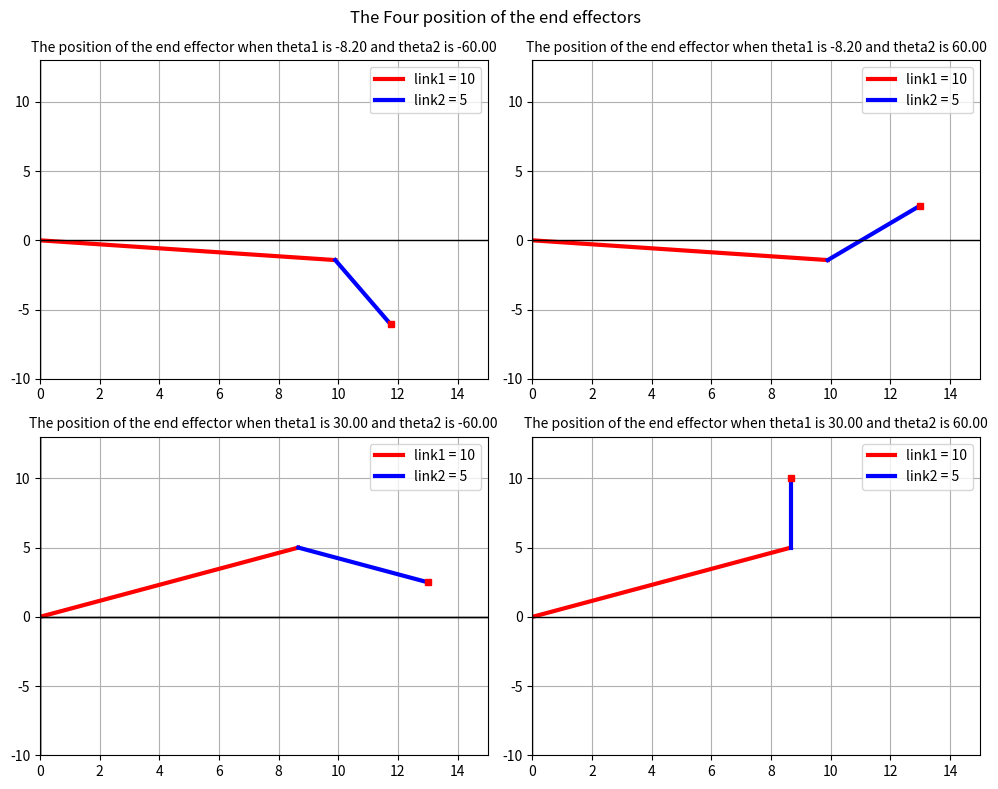

Source code (Python):
import numpy as np
import sympy as sp
import matplotlib.pyplot as plt
# Define DH parameters
#First row of the dh parameters 
theta1 = sp.symbols('theta1')  # Define theta1 as a symbolic variable
d1 = 0
a1 = 0
alpha1 = 0 
length=10
length2=5
# Calculate the first line of the transformation matrix
Inverse_formula = [[sp.cos(theta1), -sp.sin(theta1), 0, a1],
                 [sp.sin(theta1)*sp.cos(alpha1), sp.cos(theta1)*sp.cos(alpha1), -sp.sin(alpha1), -sp.sin(alpha1)*d1],
                 [sp.sin(theta1)*sp.sin(alpha1), sp.cos(theta1)*sp.sin(alpha1), sp.cos(alpha1), sp.cos(theta1)*d1],
                 [0,0,0,1]]
#Second row of the Dh parameter
theta2 = sp.symbols('theta2')  # Define theta1 as a symbolic variable
d2 = 0
a2 = length
alpha2 = 0 
# Calculate the second row of the transformation matrix 
Inverse_formula2 = [[sp.cos(theta2), -sp.sin(theta2), 0, a2],
                 [sp.sin(theta2)*sp.cos(alpha2), sp.cos(theta2)*sp.cos(alpha2), -sp.sin(alpha2), -sp.sin(alpha2)*d2],
                 [sp.sin(theta2)*sp.sin(alpha2), sp.cos(theta2)*sp.sin(alpha2), sp.cos(alpha2), sp.cos(theta2)*d2],
                 [0,0,0,1]]
#Third row of the dh parameter
theta3 = 0  
d3 = 0
a3 = length2
alpha3 = 0  # No need to convert since it’s already in radians
#Calculate the third row of the transformation matrix
Inverse_formula3 = [[sp.cos(theta3), -sp.sin(theta3), 0, a3],
                 [sp.sin(theta3)*sp.cos(alpha3), sp.cos(theta3)*sp.cos(alpha3), -sp.sin(alpha3), -sp.sin(alpha3)*d3],
                 [sp.sin(theta2)*sp.sin(alpha3), sp.cos(theta3)*sp.sin(alpha3), sp.cos(alpha3), sp.cos(theta3)*d3],
                 [0,0,0,1]]
#The end position of the end effectors
px = 12.99
py = 2.5
pz = sp.symbols('pz')
#converting the transformation to numpy array
consts  = np.array([[px, py, pz, 1]]).transpose()
x1 = np.array([Inverse_formula])
y1 = np.array([Inverse_formula2])
z1 = np.array([Inverse_formula3])
#performing the matrices operations
x1_mult_const = np.matmul(x1.swapaxes(1,2), consts)
y1_mult_z1 = np.matmul(y1, z1)
y1_T = np.array([y1_mult_z1[0, :, -1]])
solu1 = x1_mult_const-y1_T.T
solu2 = solu1[0, :2, :]
eq1 = solu2[0][0]
eq2 = solu2[1][0]
#solving for theta 1 and 2, answer in raadians
solution_new = sp.solve([eq1, eq2], [theta1, theta2])
#print(f"Solution: {solution_new}")
solutions = []
new_solution = []
#Converting theta back to radian and getting new solution as a set
for sol in solution_new:
    print(sol[0])
    print(sol[1],"Type sol",type(sol[1]))
    #theta1_deg = np.degrees(sol[0])
    theta1_deg = sol[0] *(180/np.pi)
    theta2_deg = sol[1] * (180/np.pi)
    '''
    print(f'Theta1 (radians): {sol[0]}, Theta1 (degrees): {theta1_deg}')
    print(f'Theta2 (radians): {sol[1]}, Theta2 (degrees): {theta2_deg}')
    print('---')
    '''
    new_solution.append((round(theta1_deg,1), round(theta2_deg,1)))
print(new_solution)
#Getting all the four possible solutions for the degrees
a=set()
b=set()
for i in new_solution:
    a.add(i[0])
    b.add(i[1])
t=[]
possibles_solutions = []
for i in a:
   for p in b:
        t.append(i)
        t.append(p)
        possibles_solutions.append(list(t))
        t=[]
   t=[]
#print(possibles_solutions)
#Plotting the datas and into four different subplots
fig, axs = plt.subplots(2,2, figsize=(10,8))
fig.suptitle("The Four position of the end effectors")
for j,i in enumerate(possibles_solutions):
    #angle_rad = np.radians(i[0])
    angle_rad = i[0] *(np.pi/180)
    angle_rad2 = (i[0]+i[1])*(np.pi/180)
    angle_rad_float = angle_rad.evalf()
    print(angle_rad_float, type(angle_rad_float))
    #angle_rad2 = np.radians(theta2)
    x0 = 0
    y0 = 0 
    dx = sp.cos(angle_rad)*length 
    dy = sp.sin(angle_rad) * length
    dpx = sp.cos(angle_rad2) * length2
    dpy = sp.sin(angle_rad2) * length2
    x1 = x0 + dx
    y1 = y0 + dy
    x2= x1+dpx
    y2= y1+dpy
    #print(i,j)
    if j < 2:
        axs[0,j].plot([x0, x1], [y0, y1], c="red", lw=3, label = "link1 = 10")
        axs[0,j].plot([x1, x2], [y1, y2], c="blue", lw=3, label = "link2 = 5")
        axs[0,j].plot(x2, y2, marker='s', markersize=5, color='red')
        axs[0,j].set_title(f"The position of the end effector when theta1 is {i[0]:.2f} and theta2 is {i[1]:.2f}", fontsize=10)
        axs[0,j].set_xlim(0, 15)
        axs[0,j].set_ylim(-10, 13)
        axs[0,j].grid(True)
        axs[0,j].axhline(0, color='black',linewidth=1)  # X-axis
        axs[0,j].axvline(0, color='black',linewidth=1)
        axs[0,j].legend()

    elif j == 2:
        axs[j-1,0].plot([x0, x1], [y0, y1], c="red", label ="link1 = 10", lw=3)
        axs[j-1,0].plot([x1, x2], [y1, y2], c="blue", label ="link2 = 5", lw=3)
        axs[j-1,0].plot(x2, y2, marker='s', markersize=5, color='red')
        # Adjust position as needed
        axs[j-1,0].set_title(f"The position of the end effector when theta1 is {i[0]:.2f} and theta2 is {i[1]:.2f}",fontsize=10)
        axs[j-1,0].set_xlim(0, 15)
        axs[j-1,0].set_ylim(-10, 13)
        axs[j-1,0].grid(True)
        axs[j-1,0].axhline(0, color='black',linewidth=1)  # X-axis
        axs[j-1,0].axvline(0, color='black',linewidth=1)
        axs[j-1,0].legend()
    else:
        axs[j-2,1].plot([x0, x1], [y0, y1], c="red", label ="link1 = 10",lw=3)
        axs[j-2,1].plot([x1, x2], [y1, y2], c="blue", label ="link2 = 5",lw=3)
        axs[j-2,1].plot(x2, y2, marker='s', markersize=5, color='red')
        axs[j-2,1].set_title(f"The position of the end effector when theta1 is {i[0]:.2f} and theta2 is {i[1]:.2f}", fontsize=10)
        axs[j-2,0].set_xlim(0, 15)
        axs[j-2,0].set_ylim(-10, 13)
        axs[j-2,0].grid(True)
        axs[j-2,0].axhline(0, color='black',linewidth=1)  # X-axis
        axs[j-2,0].axvline(0, color='black',linewidth=1)
plt.xlim(0, 15)
plt.ylim(-10, 13)
plt.grid(True)
#plt.xlabel("X-axis")
plt.tight_layout()
plt.legend()
plt.axhline(0, color='black',linewidth=1) 
plt.axvline(0, color='black',linewidth=1)  
plt.show()
plt.savefig("Figure of DH", dpi=300, bbox_inches="tight")
#Vikkaz says C'est finit
